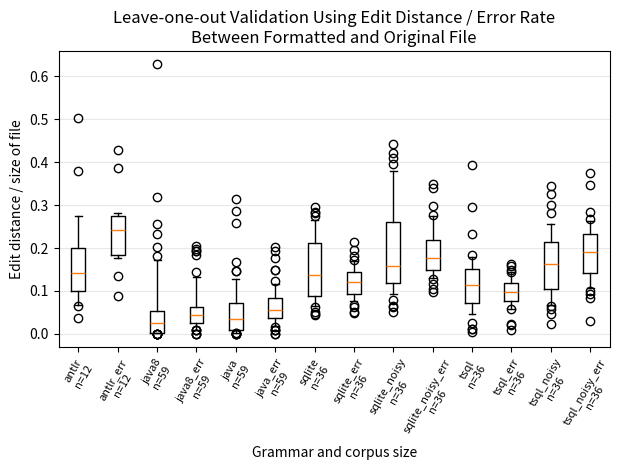

Here is the Python script that generated this plot: (Note: this script raises an exception after producing the figure.)
#
# AUTO-GENERATED FILE. DO NOT EDIT
# CodeBuff 1.4.5 'Fri May 06 13:44:15 PDT 2016'
#
import matplotlib.pyplot as plt

java_dist = [4.7169812E-4, 0.009823889, 0.3148636, 0.036490295, 0.024434624, 0.034063485, 0.1279395, 0.010647939, 0.010863351, 0.12065344, 0.0018281536, 0.09126984, 0.044921875, 0.016532619, 0.07413977, 0.0011129661, 0.04916318, 0.047740836, 0.0059800665, 0.0069905003, 0.03460956, 0.25817472, 0.16640158, 0.0042833607, 0.06943198, 7.5662043E-4, 0.060333185, 0.0029644268, 0.0015841584, 0.020502307, 0.0020008003, 0.28610107, 0.036270823, 0.019587083, 0.051862672, 0.020235656, 0.0010116338, 0.14563829, 0.12869105, 0.09061005, 0.039666668, 0.07806298, 0.06460945, 0.02389706, 0.024280576, 0.1471977, 0.013035106, 0.034991425, 5.3106743E-4, 8.1933633E-4, 0.054784935, 0.0022062878, 0.06640886, 0.07626601, 0.07188161, 0.03122498, 0.11376147, 0.040270075, 0.0018582427]
java_err = [0.0, 0.045657016, 0.17686425, 0.05496625, 0.028432168, 0.05751073, 0.059679765, 0.08366534, 0.11627907, 0.08510638, 0.01898734, 0.021857923, 0.20212767, 0.061068702, 0.1122449, 0.018867925, 0.07936508, 0.08196721, 0.02310231, 0.021791767, 0.037671234, 0.08584169, 0.053663854, 0.03773585, 0.050790068, 0.009345794, 0.083333336, 0.060240965, 0.015789473, 0.14925373, 0.01843318, 0.09802073, 0.1923077, 0.14925373, 0.052, 0.05044248, 0.009708738, 0.123674914, 0.08314088, 0.062111802, 0.04779412, 0.08272506, 0.09677419, 0.056603774, 0.025423728, 0.077651516, 0.072534636, 0.10909091, 0.0, 0.0091743115, 0.038641322, 0.05263158, 0.04114335, 0.06415479, 0.054678008, 0.03422983, 0.049689442, 0.057522126, 0.048780486]
java8_dist = [4.7169812E-4, 0.009349155, 0.3180073, 0.042793166, 0.018600995, 0.038063563, 0.20256999, 0.009741731, 0.009163803, 0.09029178, 0.0018281536, 0.1814149, 0.03254438, 0.016517857, 0.071905114, 0.0011129661, 0.037586026, 0.036860365, 0.0056459648, 0.0073463535, 0.015834076, 0.23361087, 0.17173137, 0.0039538713, 0.093976624, 7.5662043E-4, 0.0066193854, 0.0029644268, 0.001980198, 0.029456576, 0.0020008003, 0.25601596, 0.6279418, 0.028841112, 0.0064638783, 0.032021604, 0.0010116338, 0.031112615, 0.078125, 0.076525964, 0.0024204704, 0.029239766, 0.0071138213, 4.6992482E-4, 9.2081033E-4, 0.11944091, 0.014220116, 0.003529827, 5.3106743E-4, 8.1933633E-4, 0.044643227, 0.0022062878, 0.05598844, 0.044368602, 0.02759135, 0.024442654, 0.05230769, 0.09862551, 0.0018582427]
java8_err = [0.0, 0.04120267, 0.13193117, 0.053846154, 0.027619822, 0.052360516, 0.05174927, 0.07171315, 0.11627907, 0.0748998, 0.01898734, 0.016393442, 0.18478261, 0.061068702, 0.20526315, 0.018867925, 0.06349207, 0.1440678, 0.01980198, 0.024213076, 0.03259005, 0.08361204, 0.057855774, 0.031446543, 0.037867874, 0.009345794, 0.046296295, 0.060240965, 0.021052632, 0.19402985, 0.01843318, 0.0801131, 0.1978022, 0.19402985, 0.032, 0.053333335, 0.009708738, 0.11792453, 0.050808314, 0.031055901, 0.022058824, 0.05839416, 0.05376344, 0.0, 0.008474576, 0.053030305, 0.072534636, 0.036363635, 0.0, 0.0091743115, 0.037718203, 0.05263158, 0.036836404, 0.04094166, 0.03897686, 0.029339854, 0.043613706, 0.04385965, 0.048780486]
antlr_dist = [0.06435379, 0.111551926, 0.5033351, 0.038053546, 0.14285715, 0.13739328, 0.15386546, 0.27534583, 0.37931034, 0.17425099, 0.13942307, 0.068350025]
antlr_err = [0.13507201, 0.25477707, 0.17734347, 0.08778044, 0.28235295, 0.27119267, 0.24657534, 0.23816532, 0.42857143, 0.22464539, 0.38686132, 0.18644068]
sqlite_noisy_dist = [0.18688951, 0.1525513, 0.15262431, 0.050251257, 0.09836066, 0.22866344, 0.1631579, 0.09547613, 0.06620283, 0.132003, 0.42246726, 0.2577256, 0.138833, 0.17991005, 0.29478827, 0.24321502, 0.14910659, 0.09289141, 0.079873756, 0.27770105, 0.19082569, 0.1628169, 0.122466214, 0.44366196, 0.13047963, 0.09255898, 0.10552764, 0.061997704, 0.2036395, 0.29129374, 0.37919363, 0.39704874, 0.14239915, 0.1278419, 0.27039087, 0.41002607]
sqlite_noisy_err = [0.29787233, 0.1884058, 0.18415418, 0.17525773, 0.13043478, 0.15476191, 0.14942528, 0.23495702, 0.13925926, 0.1047088, 0.20238096, 0.2175926, 0.17883211, 0.34920636, 0.2589928, 0.15646258, 0.14594595, 0.115207374, 0.14030612, 0.2187945, 0.2658228, 0.096551724, 0.27748692, 0.3392857, 0.20677966, 0.1388889, 0.12737127, 0.15517241, 0.16831683, 0.22105263, 0.15034965, 0.20382166, 0.27479675, 0.15777262, 0.21802326, 0.16103896]
sqlite_dist = [0.18585183, 0.1574074, 0.100171864, 0.12099644, 0.11170213, 0.1365936, 0.09973753, 0.064613834, 0.11879241, 0.1902948, 0.29539105, 0.28299713, 0.088682994, 0.08629032, 0.08949416, 0.26091173, 0.21045516, 0.15417255, 0.06319077, 0.22009675, 0.17017828, 0.2003367, 0.05159705, 0.21234387, 0.21164773, 0.0998308, 0.13877551, 0.044806518, 0.08006279, 0.28105482, 0.27559698, 0.046320345, 0.087477684, 0.09494984, 0.26476708, 0.22405271]
sqlite_err = [0.21321961, 0.14168938, 0.1440678, 0.050847456, 0.08695652, 0.14285715, 0.11956522, 0.08219178, 0.15223464, 0.16783217, 0.08560311, 0.14403293, 0.109540634, 0.12260536, 0.067567565, 0.12179487, 0.11557789, 0.13382353, 0.095794395, 0.13970257, 0.13414635, 0.17124394, 0.062200956, 0.16042781, 0.1375, 0.114035085, 0.11720698, 0.07575758, 0.11894273, 0.16895874, 0.19536424, 0.04761905, 0.08715596, 0.11618257, 0.180593, 0.11358025]
tsql_noisy_dist = [0.16334662, 0.19131334, 0.14917128, 0.022033898, 0.06703911, 0.20933977, 0.19210526, 0.1622539, 0.21605435, 0.1092374, 0.09507042, 0.34549734, 0.13457695, 0.21364318, 0.28175896, 0.23799582, 0.10869565, 0.092673354, 0.06457878, 0.2561914, 0.091603056, 0.32554483, 0.12922297, 0.3003861, 0.17988595, 0.04528302, 0.13951266, 0.058553386, 0.16464472, 0.23381951, 0.12450634, 0.16771583, 0.14774245, 0.08157653, 0.22934142, 0.18057285]
tsql_noisy_err = [0.25592417, 0.252809, 0.164859, 0.030612245, 0.11111111, 0.18292683, 0.14772727, 0.17355372, 0.19021739, 0.10012361, 0.24096386, 0.22374429, 0.18978103, 0.375, 0.24822696, 0.2147651, 0.15053764, 0.14483821, 0.1075, 0.20459878, 0.2, 0.08419244, 0.3480663, 0.28484848, 0.22789116, 0.09259259, 0.14511873, 0.12931034, 0.22, 0.21802935, 0.12521441, 0.26875, 0.26264274, 0.13265306, 0.22996183, 0.14805195]
tsql_dist = [0.14629552, 0.13401559, 0.1019368, 0.004733728, 0.01183432, 0.09780776, 0.09135803, 0.073653646, 0.11151539, 0.13023801, 0.39315644, 0.114121035, 0.12981082, 0.06612903, 0.06225681, 0.08535402, 0.2965313, 0.08467566, 0.06271023, 0.16011812, 0.13452189, 0.17099567, 0.026578072, 0.17374517, 0.1484068, 0.04639175, 0.12054554, 0.012269938, 0.15861027, 0.23213047, 0.113383636, 0.089171976, 0.18030412, 0.06695279, 0.12630062, 0.1845907]
tsql_err = [0.16239317, 0.088709675, 0.10752688, 0.008403362, 0.02173913, 0.105882354, 0.10638298, 0.07495069, 0.10769231, 0.10520297, 0.0996016, 0.094262294, 0.09642857, 0.14068441, 0.060402684, 0.056962024, 0.1325, 0.111929305, 0.08027523, 0.08295762, 0.071428575, 0.11525974, 0.057142857, 0.1436464, 0.13707165, 0.07826087, 0.08716707, 0.022727273, 0.12946428, 0.1492248, 0.0910596, 0.14450867, 0.078461535, 0.07294833, 0.15939447, 0.10591133]

language_data = [antlr_dist, antlr_err, java8_dist, java8_err, java_dist, java_err, sqlite_dist, sqlite_err, sqlite_noisy_dist, sqlite_noisy_err, tsql_dist, tsql_err, tsql_noisy_dist, tsql_noisy_err]
labels = ["antlr\nn=12", "antlr_err\nn=12", "java8\nn=59", "java8_err\nn=59", "java\nn=59", "java_err\nn=59", "sqlite\nn=36", "sqlite_err\nn=36", "sqlite_noisy\nn=36", "sqlite_noisy_err\nn=36", "tsql\nn=36", "tsql_err\nn=36", "tsql_noisy\nn=36", "tsql_noisy_err\nn=36"]
fig = plt.figure()
ax = plt.subplot(111)
ax.boxplot(language_data,
           whis=[10, 90], # 10 and 90 % whiskers
           widths=.35,
           labels=labels)
ax.set_xticklabels(labels, rotation=60, fontsize=8)
plt.xticks(range(1,len(labels)+1), labels, rotation=60)
ax.yaxis.grid(True, linestyle='-', which='major', color='lightgrey', alpha=0.5)
ax.set_xlabel("Grammar and corpus size")
ax.set_ylabel("Edit distance / size of file")
ax.set_title("Leave-one-out Validation Using Edit Distance / Error Rate\nBetween Formatted and Original File")
plt.tight_layout()
fig.savefig('images/leave_one_out.pdf', format='pdf')
plt.show()
